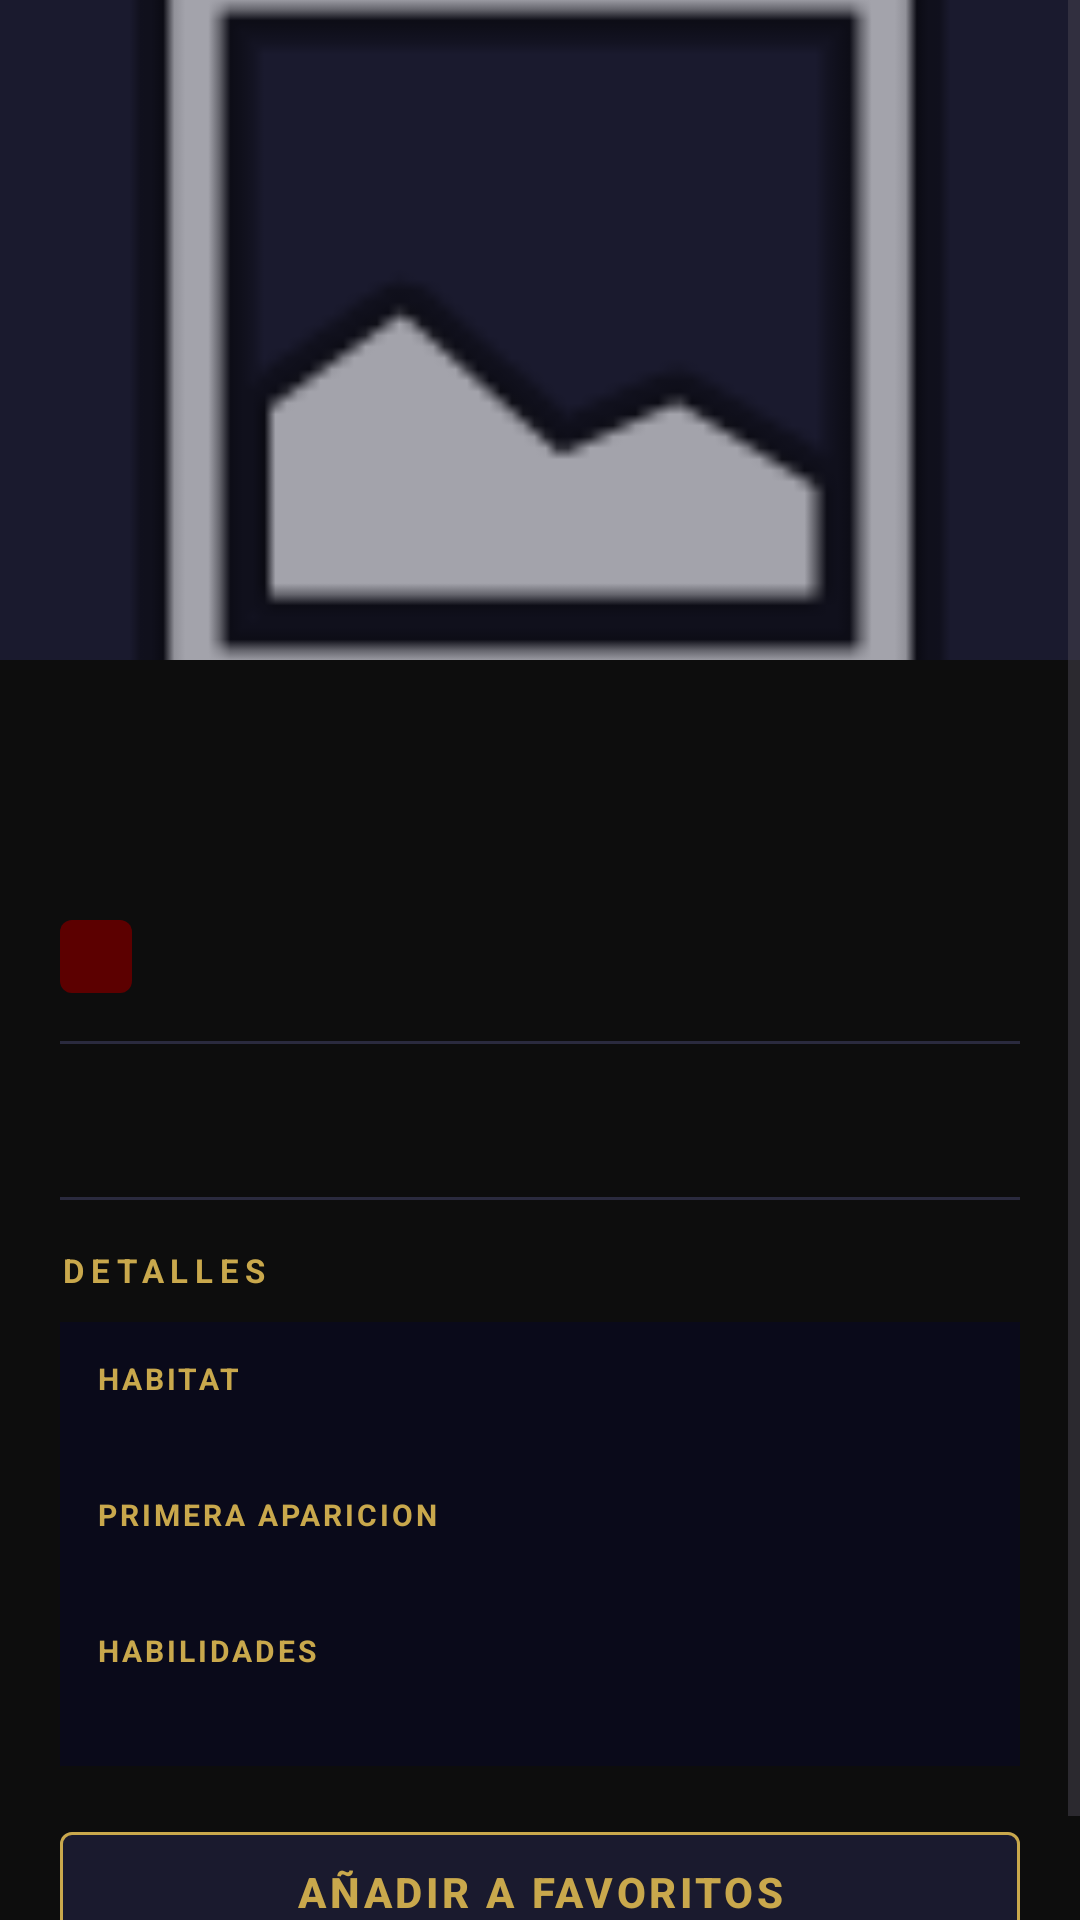

This screen was rendered from an Android layout file. Write that file and the resources it references.
<!-- AndroidManifest.xml: application theme Theme.BestiarioHP -->
<!-- res/layout/fragment_detalle.xml -->
<?xml version="1.0" encoding="utf-8"?>
<ScrollView
    xmlns:android="http://schemas.android.com/apk/res/android"
    xmlns:app="http://schemas.android.com/apk/res-auto"
    android:layout_width="match_parent"
    android:layout_height="match_parent"
    android:background="#0D0D0D">

    <LinearLayout
        android:layout_width="match_parent"
        android:layout_height="wrap_content"
        android:orientation="vertical">

        <ImageView
            android:id="@+id/imageBestia"
            android:layout_width="match_parent"
            android:layout_height="220dp"
            android:scaleType="centerCrop"
            android:background="#1A1A2E"
            android:src="@android:drawable/ic_menu_gallery"/>

        <LinearLayout
            android:layout_width="match_parent"
            android:layout_height="wrap_content"
            android:orientation="vertical"
            android:padding="20dp">

            <TextView
                android:id="@+id/textNombre"
                android:layout_width="match_parent"
                android:layout_height="wrap_content"
                android:textColor="#C9A84C"
                android:textSize="26sp"
                android:textStyle="bold"/>

            <TextView
                android:id="@+id/textNombreLatin"
                android:layout_width="match_parent"
                android:layout_height="wrap_content"
                android:layout_marginTop="4dp"
                android:textColor="#666666"
                android:textSize="13sp"
                android:textStyle="italic"/>

            <TextView
                android:id="@+id/textNivelPeligro"
                android:layout_width="wrap_content"
                android:layout_height="wrap_content"
                android:layout_marginTop="10dp"
                android:paddingHorizontal="12dp"
                android:paddingVertical="4dp"
                android:background="@drawable/bg_peligro"
                android:textColor="#FFFFFF"
                android:textSize="12sp"/>

            <View
                android:layout_width="match_parent"
                android:layout_height="1dp"
                android:layout_marginVertical="16dp"
                android:background="#2A2A3E"/>

            <TextView
                android:id="@+id/textDescripcion"
                android:layout_width="match_parent"
                android:layout_height="wrap_content"
                android:textColor="#CCCCCC"
                android:textSize="14sp"
                android:lineSpacingExtra="6dp"/>

            <View
                android:layout_width="match_parent"
                android:layout_height="1dp"
                android:layout_marginVertical="16dp"
                android:background="#2A2A3E"/>

            <TextView
                android:layout_width="match_parent"
                android:layout_height="wrap_content"
                android:text="DETALLES"
                android:textColor="#C9A84C"
                android:textSize="11sp"
                android:textStyle="bold"
                android:letterSpacing="0.2"
                android:layout_marginBottom="10dp"/>

            <LinearLayout
                android:layout_width="match_parent"
                android:layout_height="wrap_content"
                android:orientation="vertical"
                android:background="#0A0A1A"
                android:padding="12dp">

                <TextView
                    android:layout_width="match_parent"
                    android:layout_height="wrap_content"
                    android:text="HABITAT"
                    android:textColor="#C9A84C"
                    android:textSize="10sp"
                    android:textStyle="bold"
                    android:letterSpacing="0.1"/>

                <TextView
                    android:id="@+id/textHabitat"
                    android:layout_width="match_parent"
                    android:layout_height="wrap_content"
                    android:textColor="#CCCCCC"
                    android:textSize="13sp"
                    android:layout_marginBottom="12dp"
                    android:layout_marginTop="2dp"/>

                <TextView
                    android:layout_width="match_parent"
                    android:layout_height="wrap_content"
                    android:text="PRIMERA APARICION"
                    android:textColor="#C9A84C"
                    android:textSize="10sp"
                    android:textStyle="bold"
                    android:letterSpacing="0.1"/>

                <TextView
                    android:id="@+id/textAparicion"
                    android:layout_width="match_parent"
                    android:layout_height="wrap_content"
                    android:textColor="#CCCCCC"
                    android:textSize="13sp"
                    android:layout_marginBottom="12dp"
                    android:layout_marginTop="2dp"/>

                <TextView
                    android:layout_width="match_parent"
                    android:layout_height="wrap_content"
                    android:text="HABILIDADES"
                    android:textColor="#C9A84C"
                    android:textSize="10sp"
                    android:textStyle="bold"
                    android:letterSpacing="0.1"/>

                <TextView
                    android:id="@+id/textHabilidades"
                    android:layout_width="match_parent"
                    android:layout_height="wrap_content"
                    android:textColor="#CCCCCC"
                    android:textSize="13sp"
                    android:layout_marginTop="2dp"/>

            </LinearLayout>

            <com.google.android.material.button.MaterialButton
                android:id="@+id/btnFavorito"
                android:layout_width="match_parent"
                android:layout_height="52dp"
                android:layout_marginTop="16dp"
                android:backgroundTint="#1A1A2E"
                android:text="Añadir a Favoritos"
                android:textColor="#C9A84C"
                android:textStyle="bold"
                app:strokeColor="#C9A84C"
                app:strokeWidth="1dp"
                style="@style/Widget.MaterialComponents.Button.OutlinedButton"/>

        </LinearLayout>
    </LinearLayout>
</ScrollView>
<!-- resources referenced by this layout -->
<resources>
  <!-- drawable bg_peligro (drawable) -->
  <?xml version="1.0" encoding="utf-8"?>
  <shape xmlns:android="http://schemas.android.com/apk/res/android"
      android:shape="rectangle">
      <solid android:color="#5C0000"/>
      <corners android:radius="4dp"/>
  </shape>
  <style name="Theme.BestiarioHP" parent="Base.Theme.BestiarioHP" />
  <style name="Base.Theme.BestiarioHP" parent="Theme.Material3.DayNight.NoActionBar">
          
          
      </style>
</resources>
